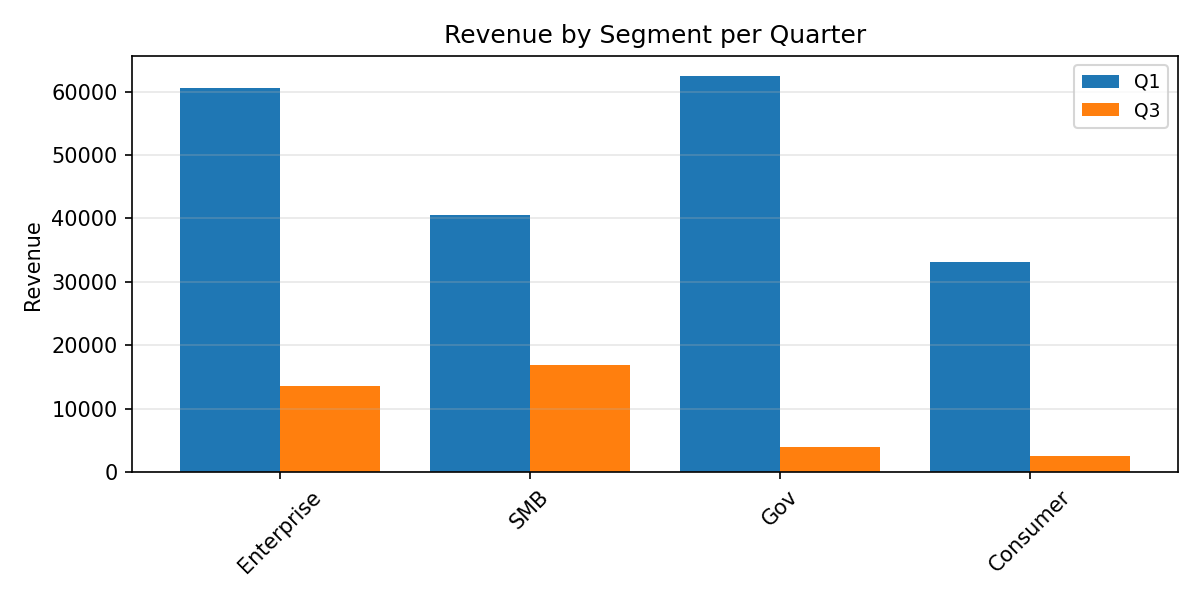

Values plotted in this chart, from the file beside it:
Category, Q1, Q3
Enterprise, 60554, 13605
SMB, 40599, 16986
Gov, 62471, 4048
Consumer, 33103, 2624
